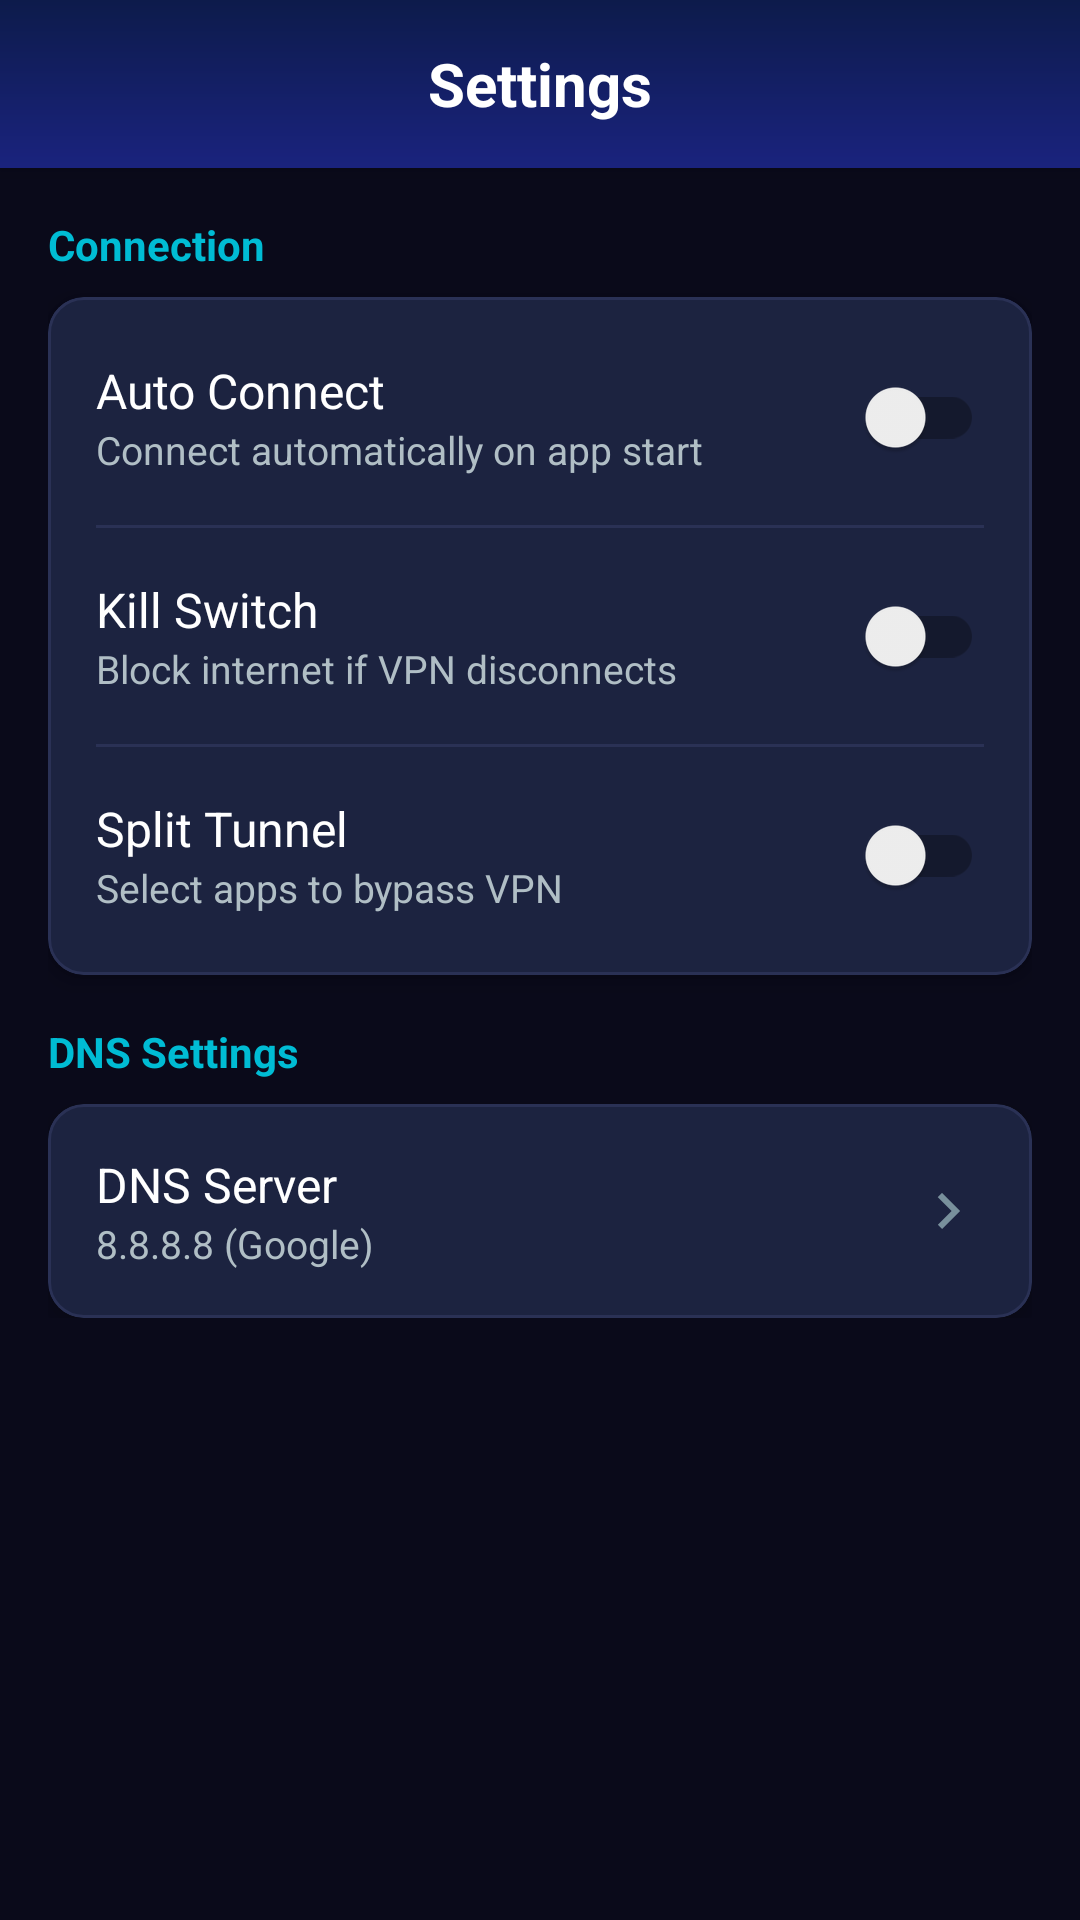

Android layout source for this screen:
<!-- AndroidManifest.xml: application theme AppTheme -->
<!-- res/layout/activity_settings.xml -->
<?xml version="1.0" encoding="utf-8"?>
<androidx.coordinatorlayout.widget.CoordinatorLayout
    xmlns:android="http://schemas.android.com/apk/res/android"
    xmlns:app="http://schemas.android.com/apk/res-auto"
    android:layout_width="match_parent"
    android:layout_height="match_parent"
    android:background="@color/background">

    <com.google.android.material.appbar.AppBarLayout
        android:id="@+id/appBarLayout"
        android:layout_width="match_parent"
        android:layout_height="wrap_content"
        android:background="@drawable/gradient_header">

        <androidx.appcompat.widget.Toolbar
            android:id="@+id/toolbar"
            android:layout_width="match_parent"
            android:layout_height="?attr/actionBarSize">

            <TextView
                android:id="@+id/toolbar_title"
                android:layout_width="wrap_content"
                android:layout_height="wrap_content"
                android:layout_gravity="center"
                android:text="@string/settings"
                android:textColor="@color/text_primary"
                android:textSize="20sp"
                android:textStyle="bold" />

        </androidx.appcompat.widget.Toolbar>

    </com.google.android.material.appbar.AppBarLayout>

    <ScrollView
        android:layout_width="match_parent"
        android:layout_height="match_parent"
        app:layout_behavior="@string/appbar_scrolling_view_behavior">

        <LinearLayout
            android:layout_width="match_parent"
            android:layout_height="wrap_content"
            android:orientation="vertical"
            android:padding="16dp">

            
            <TextView
                android:layout_width="wrap_content"
                android:layout_height="wrap_content"
                android:text="@string/connection"
                android:textColor="@color/accent"
                android:textSize="14sp"
                android:textStyle="bold"
                android:layout_marginBottom="8dp" />

            <com.google.android.material.card.MaterialCardView
                android:layout_width="match_parent"
                android:layout_height="wrap_content"
                android:layout_marginBottom="16dp"
                style="@style/CardStyle">

                <LinearLayout
                    android:layout_width="match_parent"
                    android:layout_height="wrap_content"
                    android:orientation="vertical"
                    android:padding="16dp">

                    <LinearLayout
                        android:layout_width="match_parent"
                        android:layout_height="wrap_content"
                        android:orientation="horizontal"
                        android:gravity="center_vertical">

                        <LinearLayout
                            android:layout_width="0dp"
                            android:layout_height="wrap_content"
                            android:layout_weight="1"
                            android:orientation="vertical">

                            <TextView
                                android:layout_width="wrap_content"
                                android:layout_height="wrap_content"
                                android:text="@string/auto_connect"
                                android:textColor="@color/text_primary"
                                android:textSize="16sp" />

                            <TextView
                                android:layout_width="wrap_content"
                                android:layout_height="wrap_content"
                                android:text="Connect automatically on app start"
                                android:textColor="@color/text_secondary"
                                android:textSize="13sp" />

                        </LinearLayout>

                        <androidx.appcompat.widget.SwitchCompat
                            android:id="@+id/switch_auto_connect"
                            android:layout_width="wrap_content"
                            android:layout_height="wrap_content" />

                    </LinearLayout>

                    <View
                        android:layout_width="match_parent"
                        android:layout_height="1dp"
                        android:layout_marginVertical="12dp"
                        android:background="@color/divider" />

                    <LinearLayout
                        android:layout_width="match_parent"
                        android:layout_height="wrap_content"
                        android:orientation="horizontal"
                        android:gravity="center_vertical">

                        <LinearLayout
                            android:layout_width="0dp"
                            android:layout_height="wrap_content"
                            android:layout_weight="1"
                            android:orientation="vertical">

                            <TextView
                                android:layout_width="wrap_content"
                                android:layout_height="wrap_content"
                                android:text="@string/kill_switch"
                                android:textColor="@color/text_primary"
                                android:textSize="16sp" />

                            <TextView
                                android:layout_width="wrap_content"
                                android:layout_height="wrap_content"
                                android:text="Block internet if VPN disconnects"
                                android:textColor="@color/text_secondary"
                                android:textSize="13sp" />

                        </LinearLayout>

                        <androidx.appcompat.widget.SwitchCompat
                            android:id="@+id/switch_kill_switch"
                            android:layout_width="wrap_content"
                            android:layout_height="wrap_content" />

                    </LinearLayout>

                    <View
                        android:layout_width="match_parent"
                        android:layout_height="1dp"
                        android:layout_marginVertical="12dp"
                        android:background="@color/divider" />

                    <LinearLayout
                        android:layout_width="match_parent"
                        android:layout_height="wrap_content"
                        android:orientation="horizontal"
                        android:gravity="center_vertical">

                        <LinearLayout
                            android:layout_width="0dp"
                            android:layout_height="wrap_content"
                            android:layout_weight="1"
                            android:orientation="vertical">

                            <TextView
                                android:layout_width="wrap_content"
                                android:layout_height="wrap_content"
                                android:text="@string/split_tunnel"
                                android:textColor="@color/text_primary"
                                android:textSize="16sp" />

                            <TextView
                                android:layout_width="wrap_content"
                                android:layout_height="wrap_content"
                                android:text="Select apps to bypass VPN"
                                android:textColor="@color/text_secondary"
                                android:textSize="13sp" />

                        </LinearLayout>

                        <androidx.appcompat.widget.SwitchCompat
                            android:id="@+id/switch_split_tunnel"
                            android:layout_width="wrap_content"
                            android:layout_height="wrap_content" />

                    </LinearLayout>

                </LinearLayout>

            </com.google.android.material.card.MaterialCardView>

            
            <TextView
                android:layout_width="wrap_content"
                android:layout_height="wrap_content"
                android:text="@string/dns_settings"
                android:textColor="@color/accent"
                android:textSize="14sp"
                android:textStyle="bold"
                android:layout_marginBottom="8dp" />

            <com.google.android.material.card.MaterialCardView
                android:id="@+id/dns_settings_item"
                android:layout_width="match_parent"
                android:layout_height="wrap_content"
                style="@style/CardStyle">

                <LinearLayout
                    android:layout_width="match_parent"
                    android:layout_height="wrap_content"
                    android:orientation="horizontal"
                    android:padding="16dp"
                    android:gravity="center_vertical">

                    <LinearLayout
                        android:layout_width="0dp"
                        android:layout_height="wrap_content"
                        android:layout_weight="1"
                        android:orientation="vertical">

                        <TextView
                            android:layout_width="wrap_content"
                            android:layout_height="wrap_content"
                            android:text="DNS Server"
                            android:textColor="@color/text_primary"
                            android:textSize="16sp" />

                        <TextView
                            android:layout_width="wrap_content"
                            android:layout_height="wrap_content"
                            android:text="8.8.8.8 (Google)"
                            android:textColor="@color/text_secondary"
                            android:textSize="13sp" />

                    </LinearLayout>

                    <ImageView
                        android:layout_width="24dp"
                        android:layout_height="24dp"
                        android:src="@drawable/ic_arrow_right"
                        app:tint="@color/text_hint" />

                </LinearLayout>

            </com.google.android.material.card.MaterialCardView>

        </LinearLayout>

    </ScrollView>

</androidx.coordinatorlayout.widget.CoordinatorLayout>
<!-- resources referenced by this layout -->
<resources>
  <color name="accent">#00BCD4</color>
  <color name="background">#0A0A1A</color>
  <color name="divider">#2A3155</color>
  <color name="text_hint">#78909C</color>
  <color name="text_primary">#FFFFFF</color>
  <color name="text_secondary">#B0BEC5</color>
  <!-- drawable gradient_header (drawable) -->
  <?xml version="1.0" encoding="utf-8"?>
  <shape xmlns:android="http://schemas.android.com/apk/res/android"
      android:shape="rectangle">
      <gradient
          android:angle="270"
          android:startColor="#0D1B4B"
          android:endColor="#1A237E"
          android:type="linear" />
  </shape>
  <!-- drawable ic_arrow_right (drawable) -->
  <vector xmlns:android="http://schemas.android.com/apk/res/android"
      android:width="24dp"
      android:height="24dp"
      android:viewportWidth="24"
      android:viewportHeight="24">
      <path
          android:fillColor="#B0BEC5"
          android:pathData="M8.59,16.59L13.17,12 8.59,7.41 10,6l6,6 -6,6 -1.41,-1.41z"/>
  </vector>
  <string name="auto_connect">Auto Connect</string>
  <string name="connection">Connection</string>
  <string name="dns_settings">DNS Settings</string>
  <string name="kill_switch">Kill Switch</string>
  <string name="settings">Settings</string>
  <string name="split_tunnel">Split Tunnel</string>
  <style name="CardStyle" parent="Widget.MaterialComponents.CardView">
          <item name="cardBackgroundColor">@color/card_background</item>
          <item name="cardCornerRadius">12dp</item>
          <item name="cardElevation">4dp</item>
          <item name="strokeColor">@color/card_stroke</item>
          <item name="strokeWidth">1dp</item>
      </style>
  <style name="AppTheme" parent="Theme.MaterialComponents.DayNight.NoActionBar">
          <item name="colorPrimary">@color/primary</item>
          <item name="colorPrimaryDark">@color/primary_dark</item>
          <item name="colorAccent">@color/accent</item>
          <item name="android:colorBackground">@color/background</item>
          <item name="android:statusBarColor">@color/status_bar</item>
          <item name="android:navigationBarColor">@color/nav_background</item>
          <item name="android:windowBackground">@color/background</item>
          <item name="android:textColorPrimary">@color/text_primary</item>
          <item name="android:textColorSecondary">@color/text_secondary</item>
      </style>
  <color name="card_background">#1C2340</color>
  <color name="card_stroke">#2A3155</color>
  <color name="primary">#0D1B4B</color>
  <color name="primary_dark">#0A0F2E</color>
  <color name="status_bar">#0A0F2E</color>
  <color name="nav_background">#1C2340</color>
</resources>
